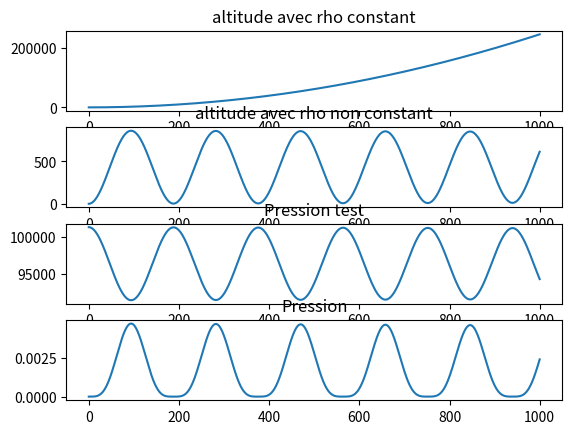

Write the Python code that produced this figure.
import matplotlib.pyplot as plt
from numpy import *
import math
from fractions import Fraction
import numpy as np
pi = math.pi

rho_0 = 1.2
g = 9.81
v_x = 45
t = 0
dt = 0.1
R_Terre = 6378137
G = 6.674*10**(-11)
M_Terre = 5.972*10**24
P_ext = 101325
T_air = 300
R = 8.314
M_molaire = 28.965/1000
coef = 1

S_m = 2.1*g/(rho_0*v_x*v_x)
v_z = 0
v_2 =v_z
z = 0.00001
z_2 = z
x = 0
T = []
vitesse = []
hauteur = []
temps = []
speed = []
altitude= []
Pression = []
Pression_test = []
Li_Er = []
X = []
A_x = []

print("l'altitude pour une vitesse horizontal de",v_x,'m/s est de',round(-R*T_air/(M_molaire*g)*log(2*g/(S_m*rho_0*v_x*v_x)),0),'m')


while t < 1000 and z > 0 and z_2 > 0:
	
	a_z = v_x*v_x*rho_0*S_m/2-g
	v_z = v_z + a_z*dt
	z = z + v_z*dt +a_z*dt*dt/2
	
	T.append(t)
	vitesse.append(v_z)
	hauteur.append(z)
	
	
	
	#g = -G*M_Terre/(R_Terre+z)**2
	P = P_ext*exp(-M_molaire*g*z_2/(R*T_air))
	P_test = P_ext*(1+(-M_molaire*g*z_2/(R*T_air)))
	rho = rho_0*P/P_ext
	
	erreur = (P-P_test)/P_ext
	
	Li_Er.append(erreur)
	
	a_2 = v_x*v_x*rho*S_m/2-g
	v_2 = v_2+a_2*dt
	z_2 = z_2 + v_2*dt + a_2*dt*dt/2
	speed.append(v_2)
	altitude.append(z_2)
	Pression.append(P)
	Pression_test.append(P_test)
	
	a_x = 0.0001*sqrt(2*g*rho_0/S_m)*M_molaire*g*v_2*exp(M_molaire*g*z_2/(2*R*T_air))
	v_x = v_x 
	x = x + v_x*dt #+ a_x*dt*dt/2
	A_x.append(a_x)
	X.append(v_x)
	
	t = t + dt




plt.subplot(4,1,1)
plt.title("altitude avec rho constant")
plt.plot(T,hauteur)

plt.subplot(4,1,2)
plt.title("altitude avec rho non constant")
plt.plot(T,altitude)

plt.subplot(4,1,3)
plt.title("Pression test")
plt.plot(T,Pression_test)

plt.subplot(4,1,4)
plt.title("Pression")
plt.plot(T,Li_Er)

plt.show()
